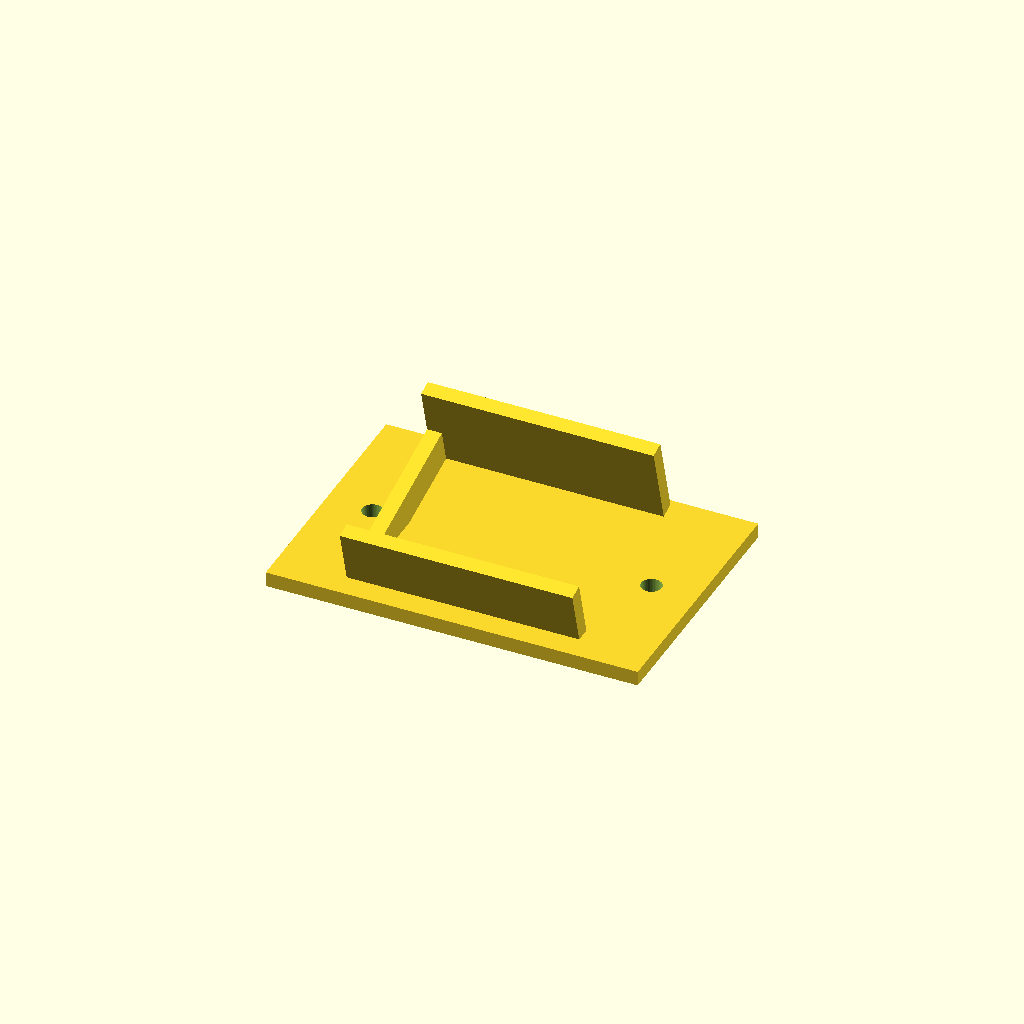
Cell 1: rendered with the file's own defaults.
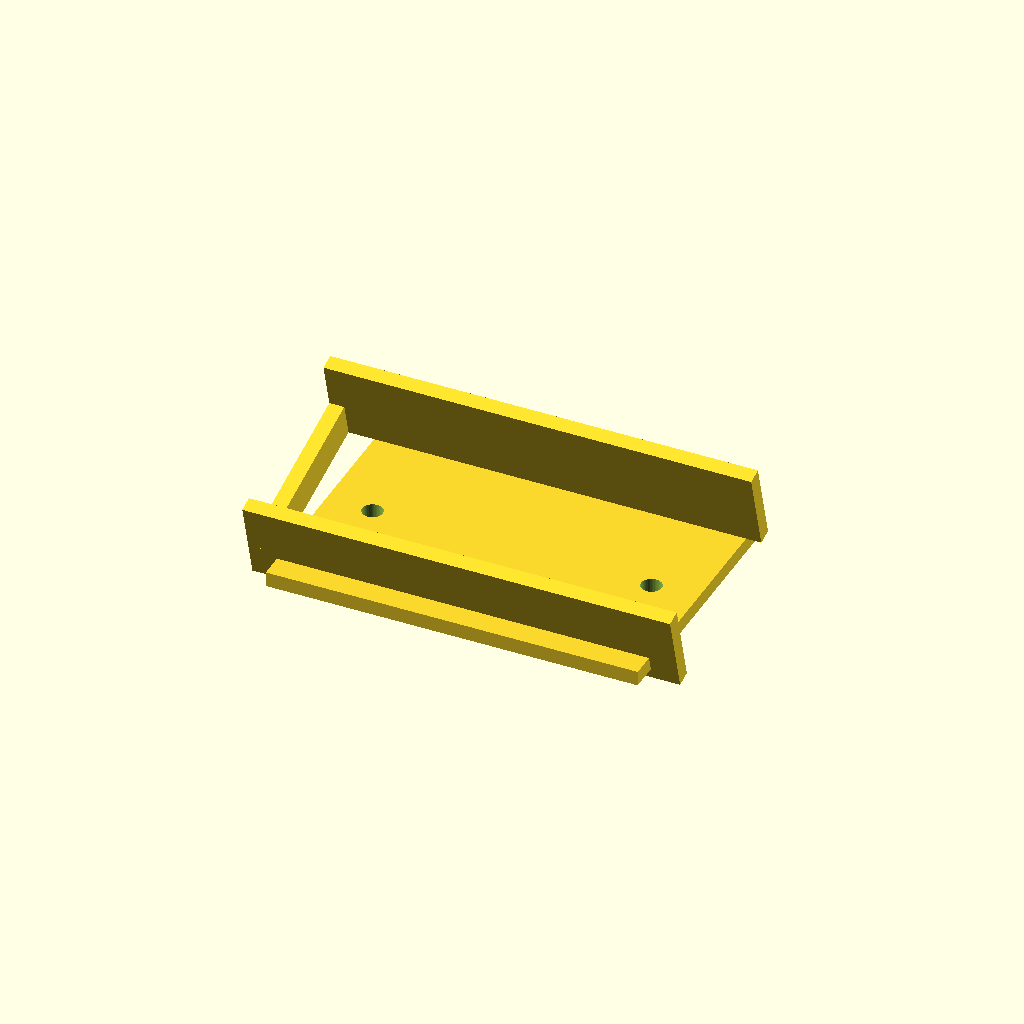
Cell 2: the same model with board_length = 42.
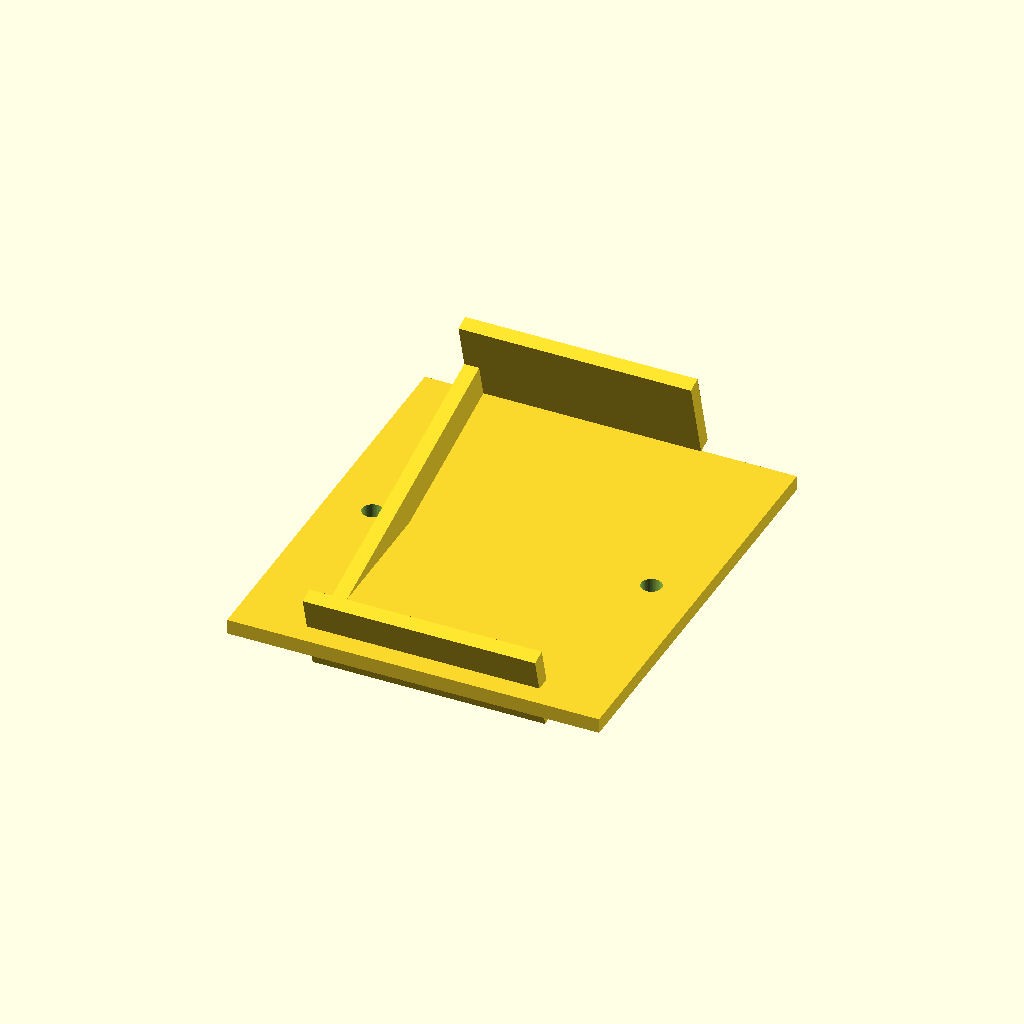
Cell 3: the same model with board_width = 35.6.
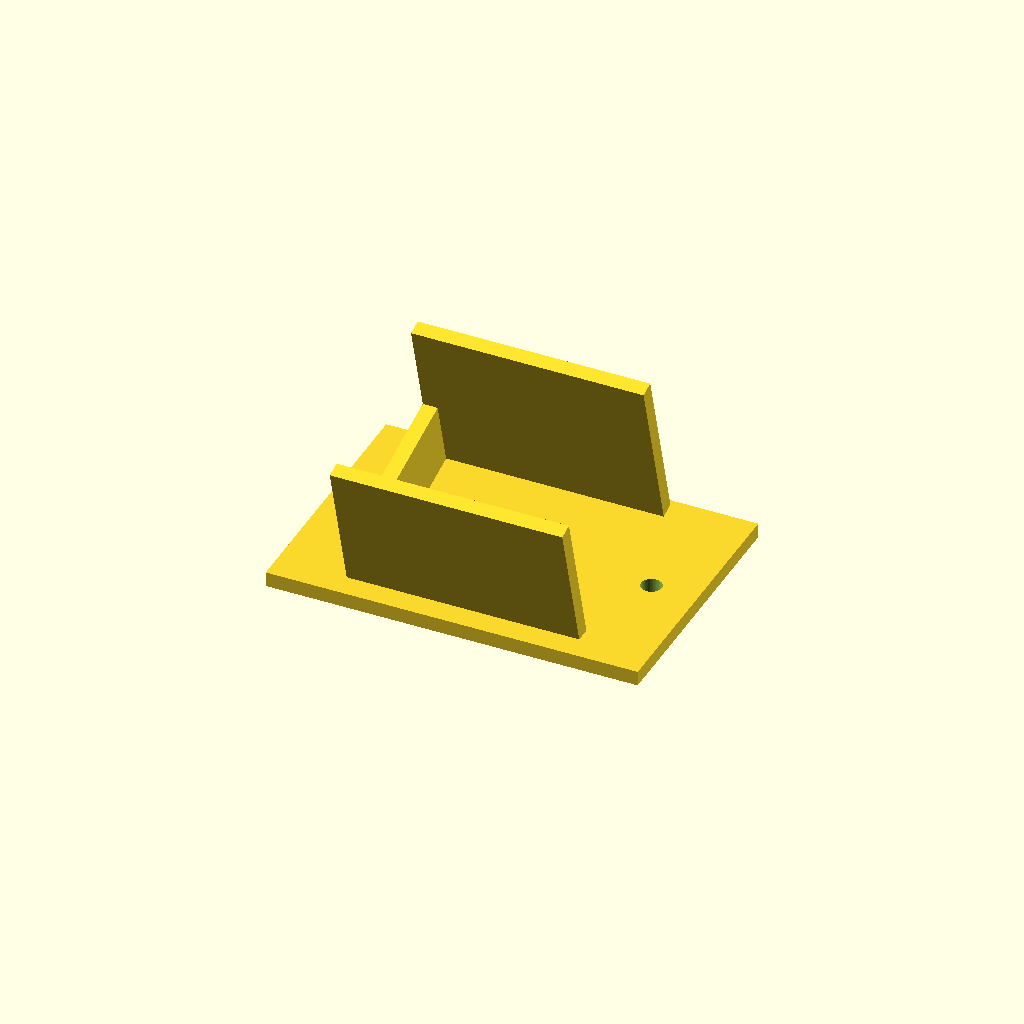
Cell 4 — stack_height set to 30, the other parameters unchanged.
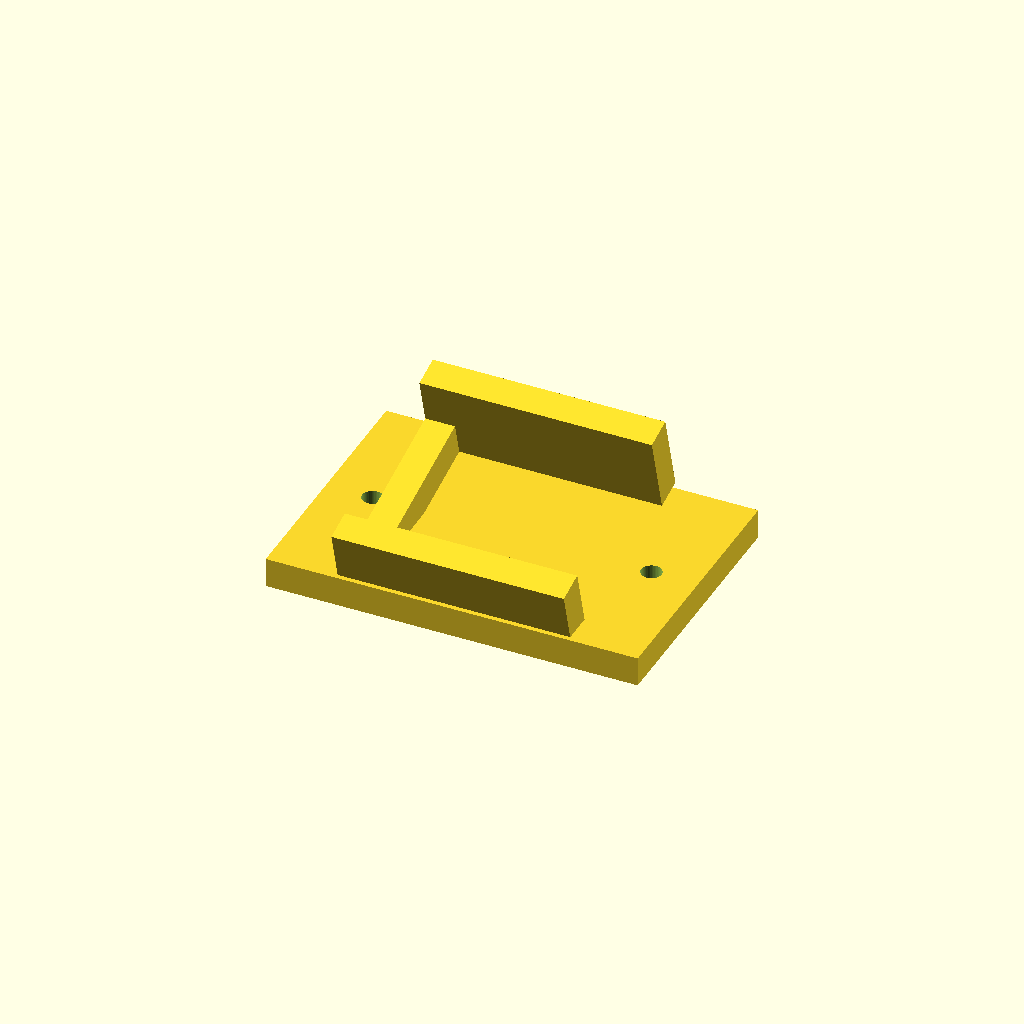
Cell 5 — wall_thickness set to 3.2, the other parameters unchanged.
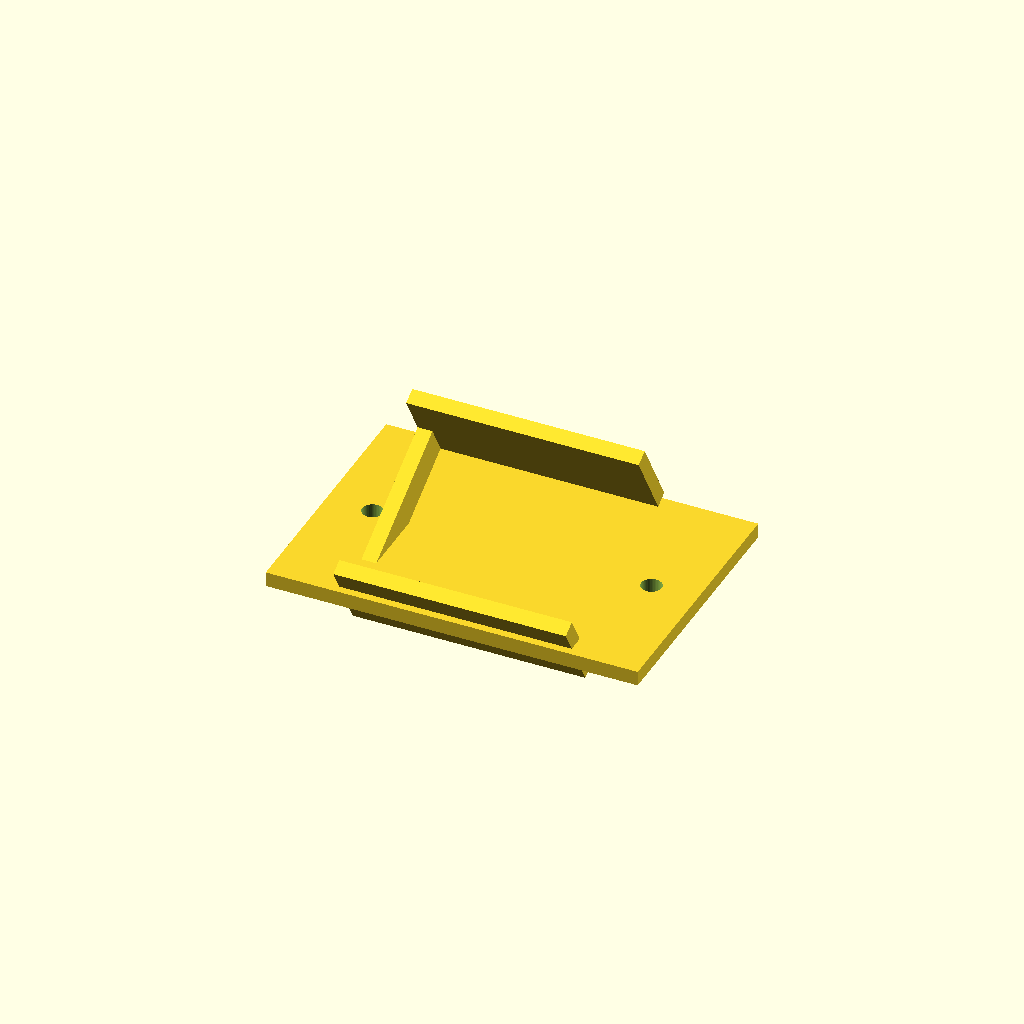
Cell 6: tilt_deg = 30 (everything else at default).
All cells are drawn from one camera (rotation 55°, 0°, 25°, orthographic, colour scheme Cornfield), so only the parameter changes between them.
OpenSCAD source file cad/camera_cradle_15deg.scad:
// IceDrone V1 - camera / XIAO Sense cradle
// Open cradle, 15 degree camera attitude, per docs/03_MECHANICAL.md.
// Sized for the XIAO ESP32-S3 Sense stack (~21 x 17.8 mm footprint,
// ~15 mm stack height incl. camera module). Intentionally open for cooling.

board_length   = 21;
board_width    = 17.8;
stack_height   = 15;
wall_thickness = 1.6;
tilt_deg       = 15;
mount_hole_d   = 2.2;
mount_pattern  = 30;
$fn            = 48;

module base_plate() {
    difference() {
        translate([-mount_pattern / 2 - 5, -board_width / 2 - 5, 0])
            cube([mount_pattern + 10, board_width + 10, wall_thickness]);
        for (x = [-mount_pattern / 2, mount_pattern / 2])
            translate([x, 0, -0.1])
                cylinder(d = mount_hole_d, h = wall_thickness + 0.2);
    }
}

module side_rail() {
    // open side rail that clips the board edge and holds the tilt angle
    cube([board_length + 4, wall_thickness, stack_height * 0.6]);
}

module camera_cradle_15deg() {
    union() {
        base_plate();
        rotate([tilt_deg, 0, 0]) {
            translate([-(board_length + 4) / 2, -board_width / 2 - wall_thickness, wall_thickness])
                side_rail();
            translate([-(board_length + 4) / 2, board_width / 2, wall_thickness])
                side_rail();
            // open front lip, cooling gap left in the middle on purpose
            translate([-(board_length + 4) / 2, -board_width / 2 - wall_thickness, wall_thickness])
                cube([wall_thickness, board_width + 2 * wall_thickness, stack_height * 0.25]);
        }
    }
}

camera_cradle_15deg();
Parameter table extracted from the source (name, type, default, range or options):
board_length: number, default 21
board_width: number, default 17.8
stack_height: number, default 15
wall_thickness: number, default 1.6
tilt_deg: number, default 15
mount_hole_d: number, default 2.2
mount_pattern: number, default 30
